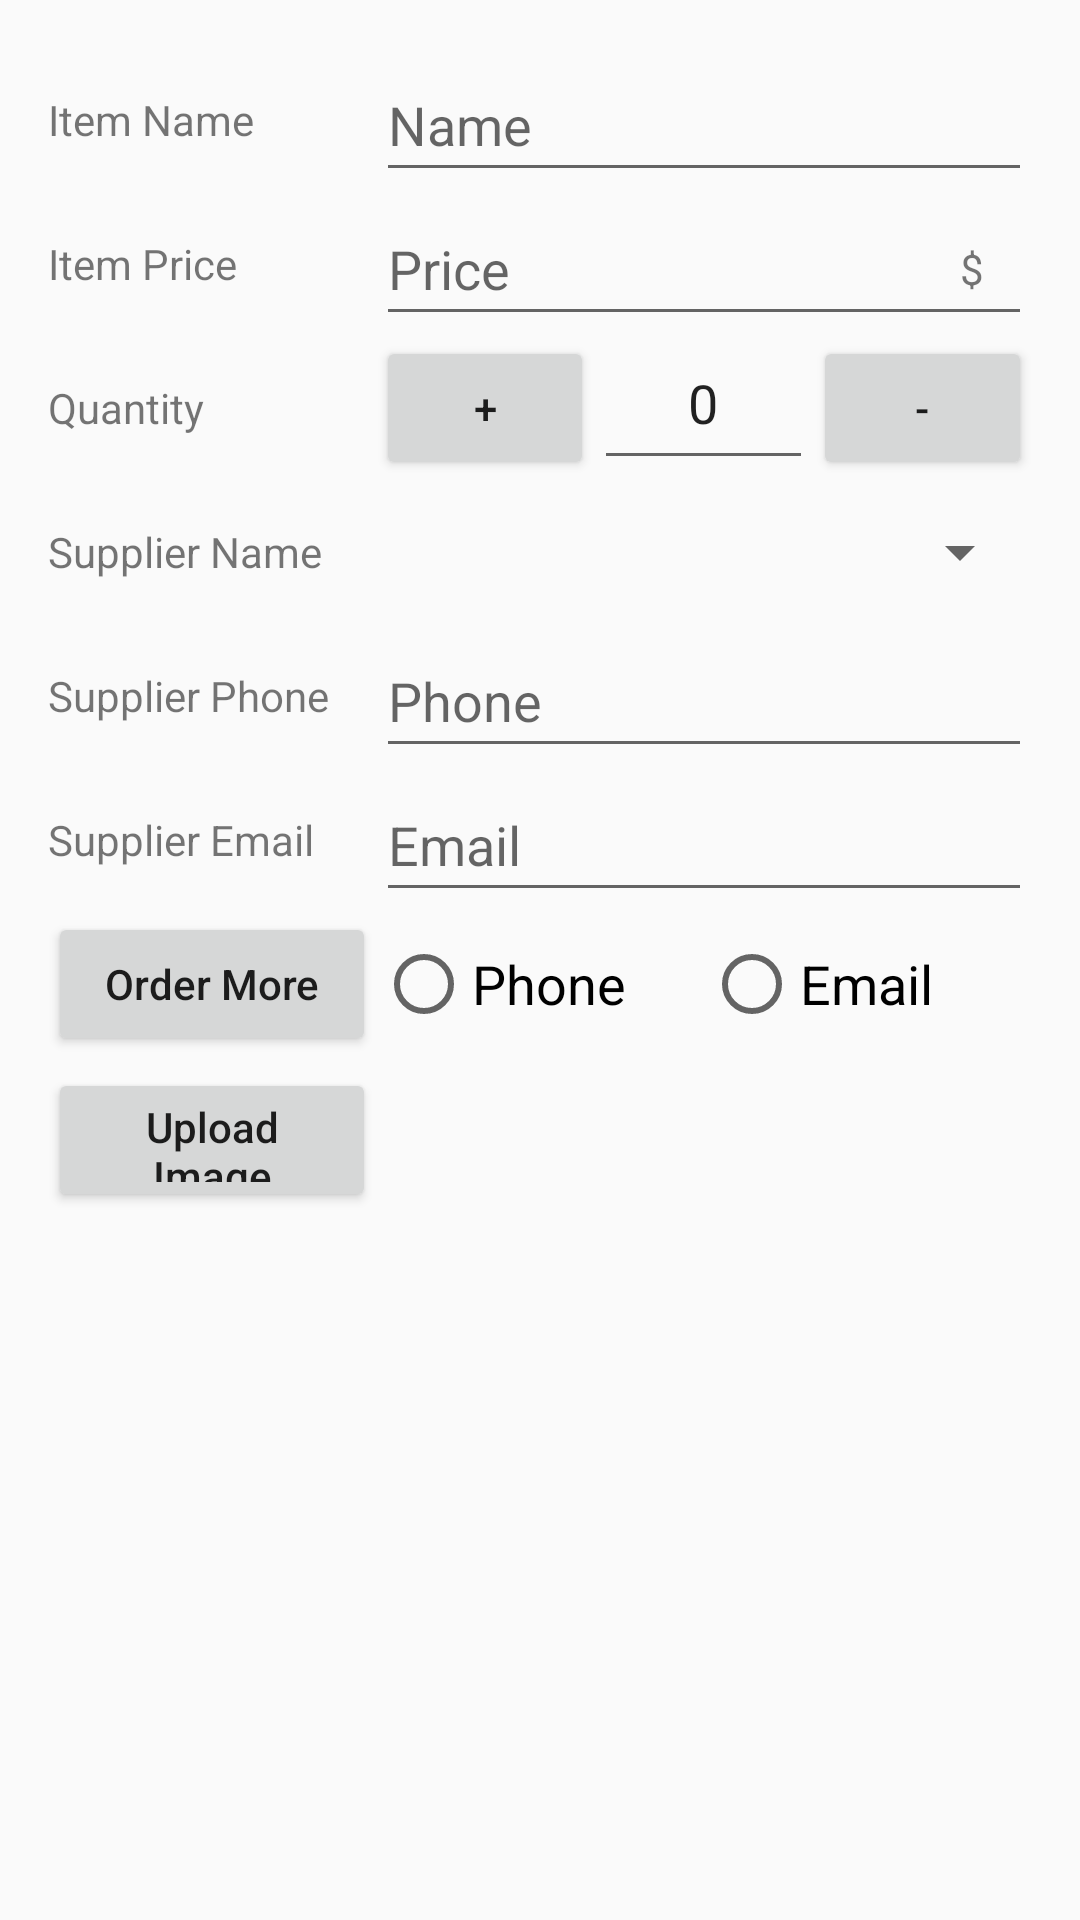

Produce the Android XML layout that renders to this screen, including the resource entries it uses.
<!-- AndroidManifest.xml: application theme AppTheme -->
<!-- res/layout/activity_editor.xml -->
<?xml version="1.0" encoding="utf-8"?>
<ScrollView xmlns:android="http://schemas.android.com/apk/res/android"
    xmlns:app="http://schemas.android.com/apk/res-auto"
    xmlns:tools="http://schemas.android.com/tools"
    android:layout_width="match_parent"
    android:layout_height="match_parent"
    tools:context=".EditorActivity">

    <LinearLayout
        android:layout_width="match_parent"
        android:layout_height="wrap_content"
        android:orientation="vertical"
        android:padding="16dp">

        <LinearLayout style="@style/SubLinearLayoutStyle">

            <TextView
                style="@style/TextViewStyle"
                android:text="Item Name" />

            <EditText
                android:id="@+id/edit_item_name"
                style="@style/EditTextStyle"
                android:layout_height="48dp"
                android:hint="Name"
                android:inputType="textCapWords" />
        </LinearLayout>

        <LinearLayout style="@style/SubLinearLayoutStyle">

            <TextView
                style="@style/TextViewStyle"
                android:text="Item Price" />

            <RelativeLayout
                android:layout_width="0dp"
                android:layout_height="wrap_content"
                android:layout_weight="2">

                <EditText
                    android:id="@+id/edit_item_price"
                    style="@style/EditTextStyle"
                    android:layout_width="match_parent"
                    android:layout_height="48dp"
                    android:hint="Price"
                    android:inputType="number" />

                <TextView
                    android:layout_width="wrap_content"
                    android:layout_height="wrap_content"
                    android:layout_alignParentRight="true"
                    android:paddingTop="16dp"
                    android:paddingRight="16dp"
                    android:text="$" />
            </RelativeLayout>
        </LinearLayout>

        <LinearLayout style="@style/SubLinearLayoutStyle">

            <TextView
                style="@style/TextViewStyle"
                android:text="Quantity" />

            <LinearLayout
                android:layout_width="0dp"
                android:layout_height="wrap_content"
                android:layout_weight="2"
                android:orientation="horizontal">

                <Button
                    android:id="@+id/increase_quantity"
                    style="@style/ButtonStyle"
                    android:layout_height="48dp"
                    android:onClick="increase"
                    android:text="+" />

                <EditText
                    android:id="@+id/edit_item_quantity"
                    android:layout_width="0dp"
                    android:layout_height="48dp"
                    android:layout_weight="1"
                    android:gravity="center_horizontal"
                    android:inputType="number"
                    android:paddingLeft="16dp"
                    android:paddingRight="16dp"
                    android:text="0"
                    android:textSize="18sp" />

                <Button
                    android:id="@+id/decrement_quantity"
                    style="@style/ButtonStyle"
                    android:layout_height="48dp"
                    android:onClick="decrease"
                    android:text="-" />
            </LinearLayout>
        </LinearLayout>

        <LinearLayout style="@style/SubLinearLayoutStyle">

            <TextView
                style="@style/TextViewStyle"
                android:text="Supplier Name" />

            <Spinner
                android:id="@+id/spinner_supplier_name"
                android:layout_width="0dp"
                android:layout_height="48dp"
                android:layout_weight="2"
                android:spinnerMode="dropdown"
                android:contentDescription="Supplier Name"/>
        </LinearLayout>

        <LinearLayout style="@style/SubLinearLayoutStyle">

            <TextView
                style="@style/TextViewStyle"
                android:text="Supplier Phone" />

            <EditText
                android:id="@+id/edit_supplier_phone"
                style="@style/EditTextStyle"
                android:layout_height="48dp"
                android:hint="Phone"
                android:inputType="phone" />
        </LinearLayout>

        <LinearLayout style="@style/SubLinearLayoutStyle">

            <TextView
                style="@style/TextViewStyle"
                android:text="Supplier Email" />

            <EditText
                android:id="@+id/edit_supplier_email"
                style="@style/EditTextStyle"
                android:layout_height="48dp"
                android:hint="Email"
                android:inputType="textEmailAddress" />
        </LinearLayout>

        <LinearLayout
            android:layout_width="match_parent"
            android:layout_height="52dp"
            android:orientation="horizontal">

            <Button
                android:id="@+id/order_more"
                style="@style/ButtonStyle"
                android:layout_height="48dp"
                android:onClick="orderMore"
                android:text="Order More" />

            <RadioGroup
                android:id="@+id/radio_group"
                android:layout_width="0dp"
                android:layout_height="48dp"
                android:layout_weight="2"
                android:gravity="center"
                android:orientation="horizontal">

                <RadioButton
                    android:id="@+id/radio_phone"
                    style="@style/RadioButtonStyle"
                    android:layout_height="48dp"
                    android:text="Phone"
                    android:textSize="18sp" />

                <RadioButton
                    android:id="@+id/radio_email"
                    style="@style/RadioButtonStyle"
                    android:layout_height="48dp"
                    android:text="Email"
                    android:textSize="18sp" />
            </RadioGroup>
        </LinearLayout>

        <LinearLayout style="@style/SubLinearLayoutStyle">

            <Button
                android:id="@+id/upload_image"
                style="@style/ButtonStyle"
                android:layout_height="48dp"
                android:onClick="uploadImage"
                android:text="Upload Image" />

            <ImageView
                android:id="@+id/item_image_view"
                android:layout_width="0dp"
                android:layout_height="100dp"
                android:layout_weight="2" />
        </LinearLayout>

    </LinearLayout>
</ScrollView>
<!-- resources referenced by this layout -->
<resources>
  <style name="ButtonStyle">
          <item name="android:layout_height">wrap_content</item>
          <item name="android:layout_width">0dp</item>
          <item name="android:layout_weight">1</item>
          <item name="android:textAppearance">?android:textAppearanceButton</item>
          <item name="android:textAllCaps">false</item>
      </style>
  <style name="EditTextStyle">
          <item name="android:layout_height">wrap_content</item>
          <item name="android:layout_width">0dp</item>
          <item name="android:layout_weight">2</item>
          <item name="android:textAppearance">?android:textAppearanceMedium</item>
          <item name="android:paddingLeft">4dp</item>
      </style>
  <style name="RadioButtonStyle">
          <item name="android:layout_height">wrap_content</item>
          <item name="android:layout_width">0dp</item>
          <item name="android:layout_weight">1</item>
      </style>
  <style name="SubLinearLayoutStyle">
          <item name="android:layout_height">wrap_content</item>
          <item name="android:layout_width">match_parent</item>
          <item name="android:orientation">horizontal</item>
      </style>
  <style name="TextViewStyle">
          <item name="android:layout_height">wrap_content</item>
          <item name="android:layout_width">0dp</item>
          <item name="android:layout_weight">1</item>
          <item name="android:textAppearance">?android:textAppearanceSmall</item>
          <item name="android:layout_gravity">center</item>
      </style>
  <style name="AppTheme" parent="Theme.AppCompat.Light.DarkActionBar">
          
          <item name="colorPrimary">@color/colorPrimary</item>
          <item name="colorPrimaryDark">@color/colorPrimaryDark</item>
          <item name="colorAccent">@color/colorAccent</item>
      </style>
  <!-- not gathered from this repository: default colours our renderer supplied (Android Studio template values) -->
  <color name="colorPrimary">#FF6200EE</color>
  <color name="colorPrimaryDark">#FF3700B3</color>
  <color name="colorAccent">#FF03DAC5</color>
</resources>
